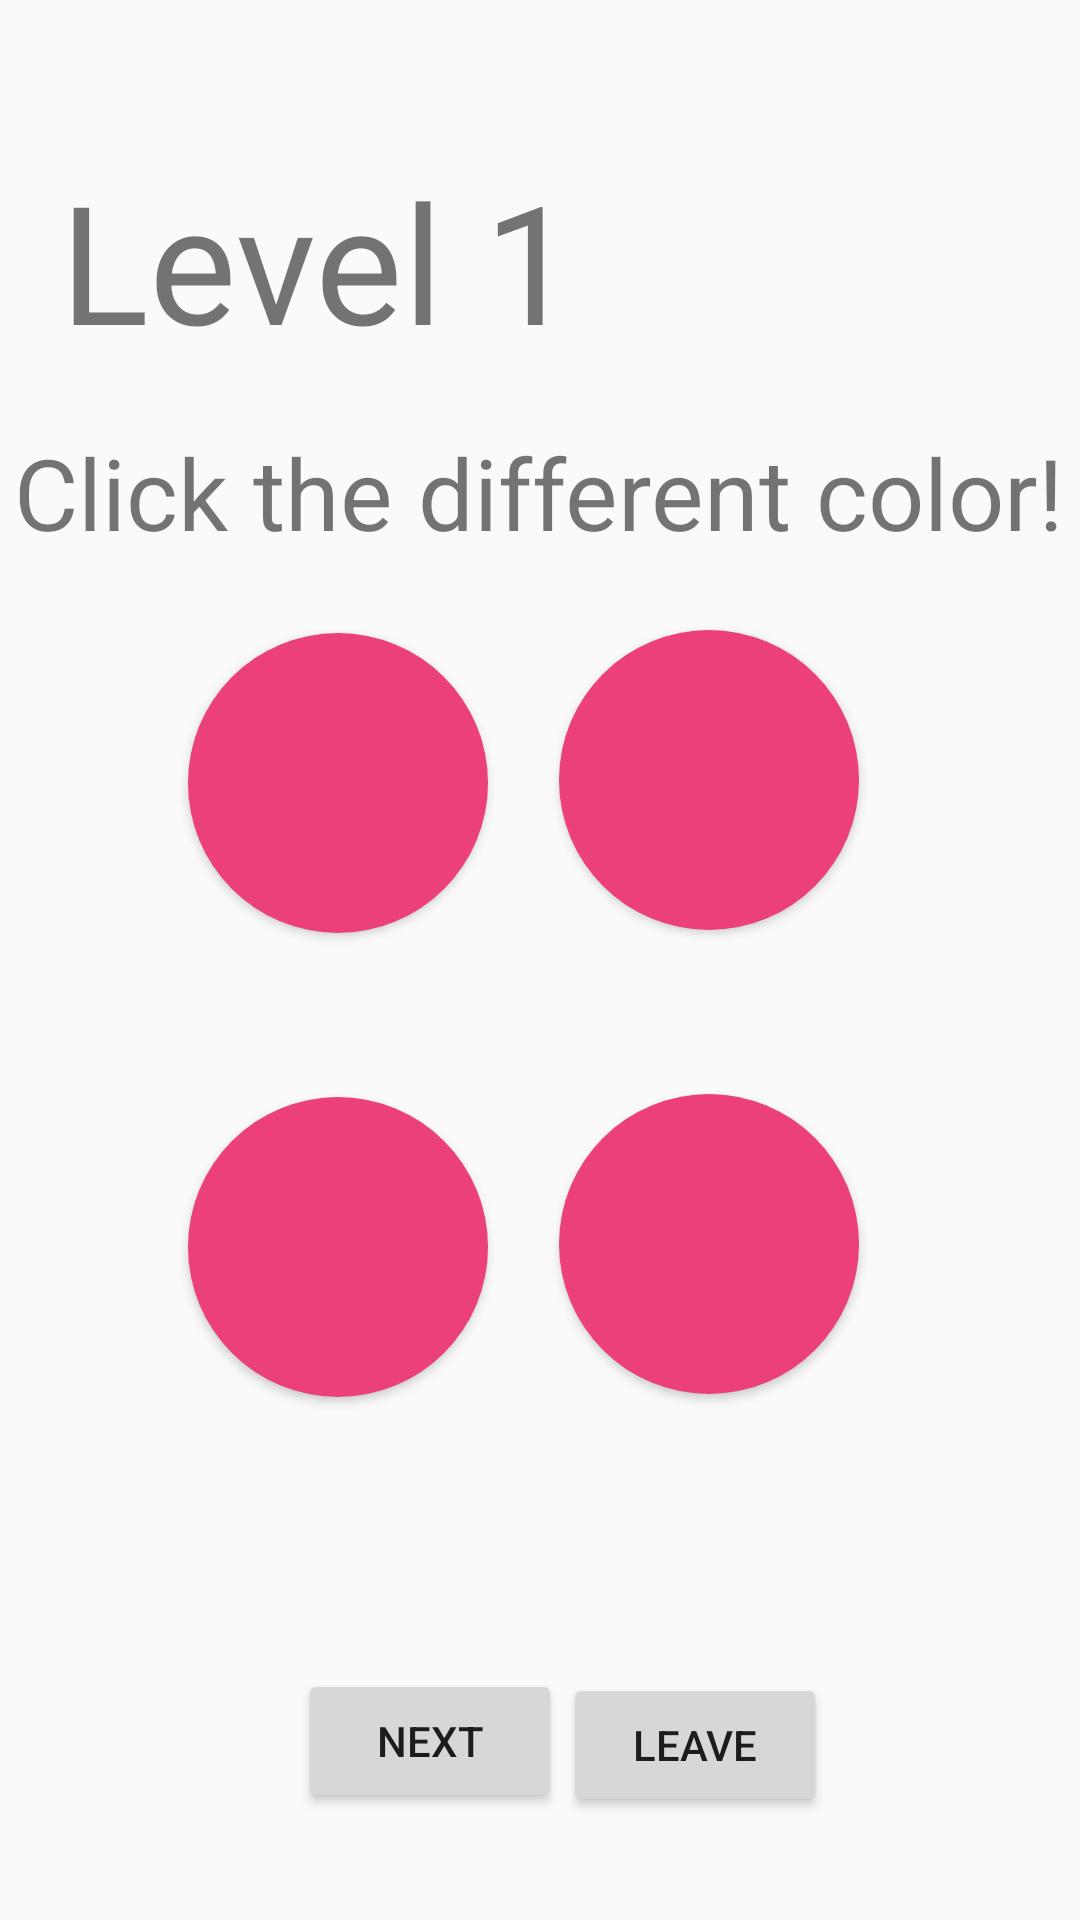

Android layout source for this screen:
<!-- AndroidManifest.xml: application theme Theme.IndividualAss -->
<!-- res/layout/activity_level1.xml -->
<?xml version="1.0" encoding="utf-8"?>
<android.support.constraint.ConstraintLayout xmlns:android="http://schemas.android.com/apk/res/android"
    xmlns:app="http://schemas.android.com/apk/res-auto"
    xmlns:tools="http://schemas.android.com/tools"
    android:layout_width="match_parent"
    android:layout_height="match_parent"
    tools:context=".Level1">

    <Button
        android:id="@+id/button5"
        style="@style/Widget.AppCompat.Button"
        android:layout_width="100dp"
        android:layout_height="100dp"
        android:background="@drawable/button"
        app:layout_constraintBottom_toBottomOf="parent"
        app:layout_constraintEnd_toEndOf="parent"
        app:layout_constraintHorizontal_bias="0.717"
        app:layout_constraintStart_toStartOf="parent"
        app:layout_constraintTop_toTopOf="parent"
        app:layout_constraintVertical_bias="0.675" />

    <Button
        android:id="@+id/button4"
        style="@style/Widget.AppCompat.Button"
        android:layout_width="100dp"
        android:layout_height="100dp"
        android:background="@drawable/button"
        app:layout_constraintBottom_toBottomOf="parent"
        app:layout_constraintEnd_toEndOf="parent"
        app:layout_constraintHorizontal_bias="0.241"
        app:layout_constraintStart_toStartOf="parent"
        app:layout_constraintTop_toTopOf="parent"
        app:layout_constraintVertical_bias="0.677" />

    <Button
        android:id="@+id/button3"
        style="@style/Widget.AppCompat.Button"
        android:layout_width="100dp"
        android:layout_height="100dp"
        android:background="@drawable/button"
        app:layout_constraintBottom_toBottomOf="parent"
        app:layout_constraintEnd_toEndOf="parent"
        app:layout_constraintHorizontal_bias="0.717"
        app:layout_constraintStart_toStartOf="parent"
        app:layout_constraintTop_toTopOf="parent"
        app:layout_constraintVertical_bias="0.389" />

    <Button
        android:id="@+id/button2"
        style="@style/Widget.AppCompat.Button"
        android:layout_width="100dp"
        android:layout_height="100dp"
        android:background="@drawable/button"
        app:layout_constraintBottom_toBottomOf="parent"
        app:layout_constraintEnd_toEndOf="parent"
        app:layout_constraintHorizontal_bias="0.241"
        app:layout_constraintStart_toStartOf="parent"
        app:layout_constraintTop_toTopOf="parent"
        app:layout_constraintVertical_bias="0.391" />

    <TextView
        android:id="@+id/textView3"
        android:layout_width="214dp"
        android:layout_height="86dp"
        android:text="Level 1 "
        android:textSize="55sp"
        app:layout_constraintBottom_toBottomOf="parent"
        app:layout_constraintEnd_toEndOf="parent"
        app:layout_constraintHorizontal_bias="0.137"
        app:layout_constraintStart_toStartOf="parent"
        app:layout_constraintTop_toTopOf="parent"
        app:layout_constraintVertical_bias="0.09" />

    <TextView
        android:id="@+id/textView4"
        android:layout_width="wrap_content"
        android:layout_height="wrap_content"
        android:text="Click the different color!"
        android:textSize="33sp"
        app:layout_constraintBottom_toBottomOf="parent"
        app:layout_constraintEnd_toEndOf="parent"
        app:layout_constraintHorizontal_bias="0.452"
        app:layout_constraintStart_toStartOf="parent"
        app:layout_constraintTop_toTopOf="parent"
        app:layout_constraintVertical_bias="0.238" />

    <TextView
        android:id="@+id/scoreTextView"
        android:layout_width="wrap_content"
        android:layout_height="wrap_content"
        android:textSize="22sp"
        app:layout_constraintBottom_toBottomOf="parent"
        app:layout_constraintEnd_toEndOf="parent"
        app:layout_constraintHorizontal_bias="0.168"
        app:layout_constraintStart_toStartOf="parent"
        app:layout_constraintTop_toTopOf="parent"
        app:layout_constraintVertical_bias="0.818" />

    <Button
        android:id="@+id/button98"
        android:layout_width="wrap_content"
        android:layout_height="wrap_content"
        android:text="Leave"
        app:layout_constraintBottom_toBottomOf="parent"
        app:layout_constraintEnd_toEndOf="parent"
        app:layout_constraintHorizontal_bias="0.69"
        app:layout_constraintStart_toStartOf="parent"
        app:layout_constraintTop_toTopOf="parent"
        app:layout_constraintVertical_bias="0.942" />

    <Button
        android:id="@+id/button6"
        android:layout_width="wrap_content"
        android:layout_height="wrap_content"
        android:text="Next"
        app:layout_constraintBottom_toBottomOf="parent"
        app:layout_constraintEnd_toEndOf="parent"
        app:layout_constraintHorizontal_bias="0.365"
        app:layout_constraintStart_toStartOf="parent"
        app:layout_constraintTop_toTopOf="parent"
        app:layout_constraintVertical_bias="0.94" />

    <TextView
        android:id="@+id/textView14"
        android:layout_width="wrap_content"
        android:layout_height="wrap_content"
        android:textSize="15sp"
        app:layout_constraintBottom_toBottomOf="parent"
        app:layout_constraintEnd_toEndOf="parent"
        app:layout_constraintHorizontal_bias="0.919"
        app:layout_constraintStart_toStartOf="parent"
        app:layout_constraintTop_toTopOf="parent"
        app:layout_constraintVertical_bias="0.125" />

</android.support.constraint.ConstraintLayout>
<!-- resources referenced by this layout -->
<resources>
  <!-- drawable button (drawable) -->
  <?xml version="1.0" encoding="utf-8"?>
  <shape
      xmlns:android="http://schemas.android.com/apk/res/android" android:shape="oval">
      <solid android:color="@color/pink_400"/>
  </shape>
  <style name="Theme.IndividualAss" parent="Theme.AppCompat.Light.DarkActionBar">
          
          <item name="colorPrimary">@color/pink_100</item>
          <item name="colorPrimaryDark">@color/black</item>
          <item name="colorAccent">@color/teal_200</item>
          
      </style>
  <color name="pink_400">#EC407A</color>
  <color name="pink_100">#F8BBD0</color>
      //F8BBD0
  <color name="black">#FF000000</color>
  <color name="teal_200">#FF03DAC5</color>
</resources>
